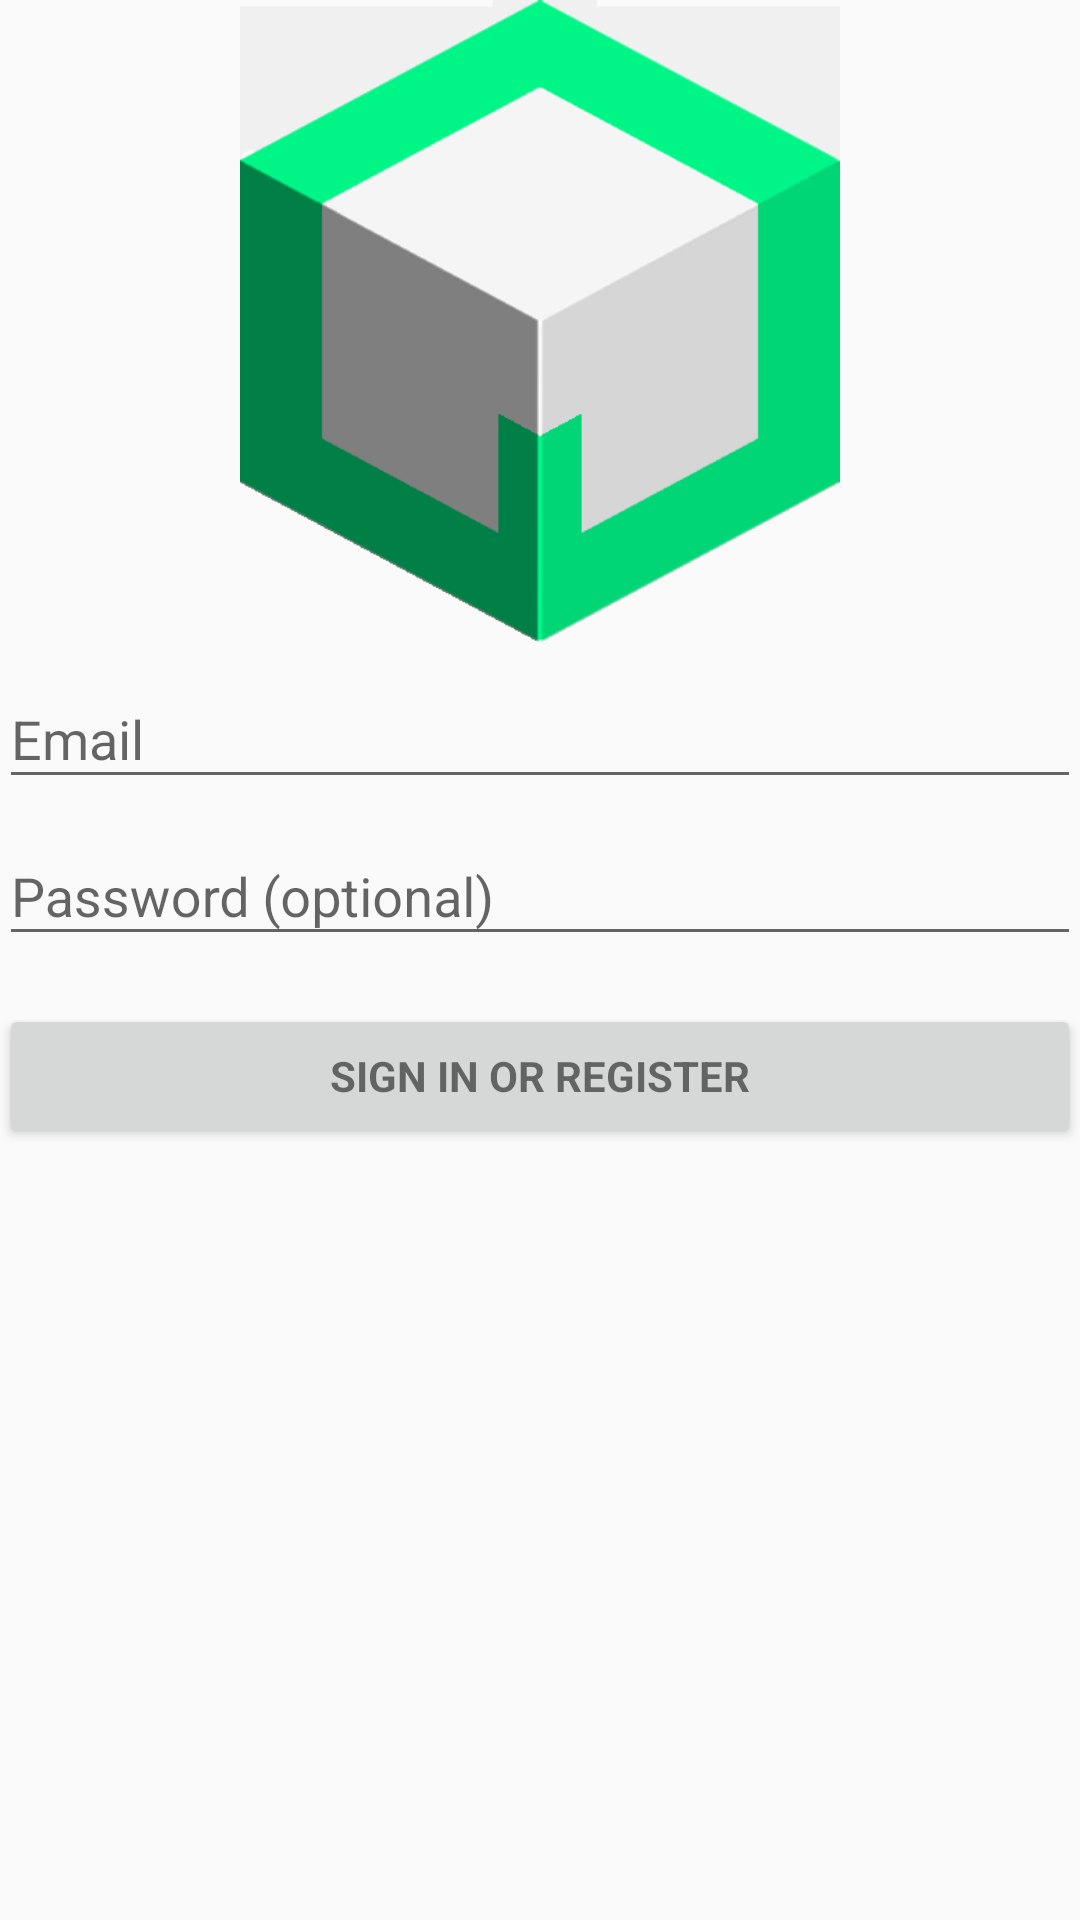

The Android layout XML behind this screen, and the referenced resources:
<!-- AndroidManifest.xml: application theme AppTheme -->
<!-- res/layout/activity_login.xml -->
<LinearLayout xmlns:android="http://schemas.android.com/apk/res/android"
    xmlns:tools="http://schemas.android.com/tools" android:layout_width="match_parent"
    android:layout_height="match_parent" android:gravity="center_horizontal"
    android:orientation="vertical" android:paddingBottom="@dimen/activity_vertical_margin"
    android:paddingLeft="@dimen/activity_horizontal_margin"
    android:paddingRight="@dimen/activity_horizontal_margin"
    android:paddingTop="@dimen/activity_vertical_margin" tools:context=".LoginActivity">

    

    <ProgressBar android:id="@+id/login_progress" style="?android:attr/progressBarStyleLarge"
        android:layout_width="wrap_content" android:layout_height="wrap_content"
        android:layout_marginBottom="8dp" android:visibility="gone" />

    <RelativeLayout
        android:layout_width="wrap_content"
        android:layout_height="wrap_content">

        <ImageView
            android:layout_width="200dp"
            android:layout_height="214dp"
            android:id="@+id/imageView"
            android:background="@drawable/logo"
            android:contentDescription="@string/logo"
            android:layout_alignParentStart="true" />
    </RelativeLayout>

    <ScrollView android:id="@+id/login_form" android:layout_width="fill_parent"
        android:layout_height="match_parent">

        <LinearLayout android:id="@+id/email_login_form" android:layout_width="match_parent"
            android:layout_height="wrap_content" android:orientation="vertical">

            <android.support.design.widget.TextInputLayout android:layout_width="match_parent"
                android:layout_height="wrap_content">

                <AutoCompleteTextView android:id="@+id/email" android:layout_width="match_parent"
                    android:layout_height="wrap_content" android:hint="@string/prompt_email"
                    android:inputType="textEmailAddress" android:maxLines="1"
                    android:singleLine="true" />

            </android.support.design.widget.TextInputLayout>

            <android.support.design.widget.TextInputLayout android:layout_width="match_parent"
                android:layout_height="wrap_content">

                <EditText android:id="@+id/password" android:layout_width="match_parent"
                    android:layout_height="wrap_content" android:hint="@string/prompt_password"
                    android:imeActionId="@+id/login"
                    android:imeActionLabel="@string/action_sign_in_short"
                    android:imeOptions="actionUnspecified" android:inputType="textPassword"
                    android:maxLines="1" android:singleLine="true" />

            </android.support.design.widget.TextInputLayout>

            <Button android:id="@+id/email_sign_in_button" style="?android:textAppearanceSmall"
                android:layout_width="match_parent" android:layout_height="wrap_content"
                android:layout_marginTop="16dp" android:text="@string/action_sign_in"
                android:textStyle="bold" />

        </LinearLayout>
    </ScrollView>
</LinearLayout>
<!-- resources referenced by this layout -->
<resources>
  <!-- drawable logo: png bitmap (drawable, 34280 bytes) -->
  <string name="action_sign_in">Sign in or register</string>
  <string name="action_sign_in_short">Sign in</string>
  <string name="logo">Logo</string>
  <string name="prompt_email">Email</string>
  <string name="prompt_password">Password (optional)</string>
  <style name="AppTheme" parent="Theme.AppCompat.Light.DarkActionBar">
          
          <item name="colorPrimary">@color/colorPrimary</item>
          <item name="colorPrimaryDark">@color/colorPrimaryDark</item>
          <item name="colorAccent">@color/colorAccent</item>
      </style>
  <color name="colorPrimary">#3F51B5</color>
  <color name="colorPrimaryDark">#303F9F</color>
  <color name="colorAccent">#FF4081</color>
</resources>
